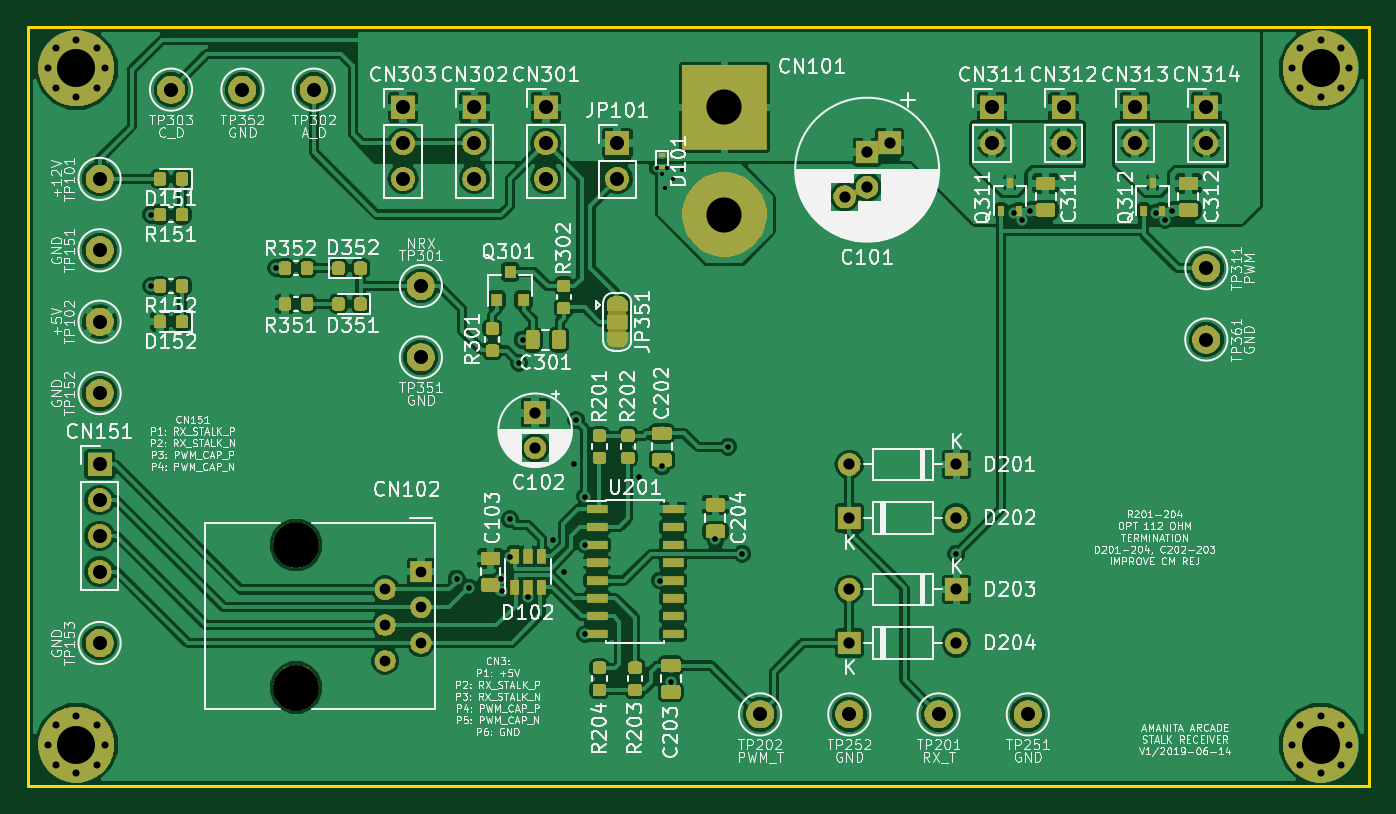
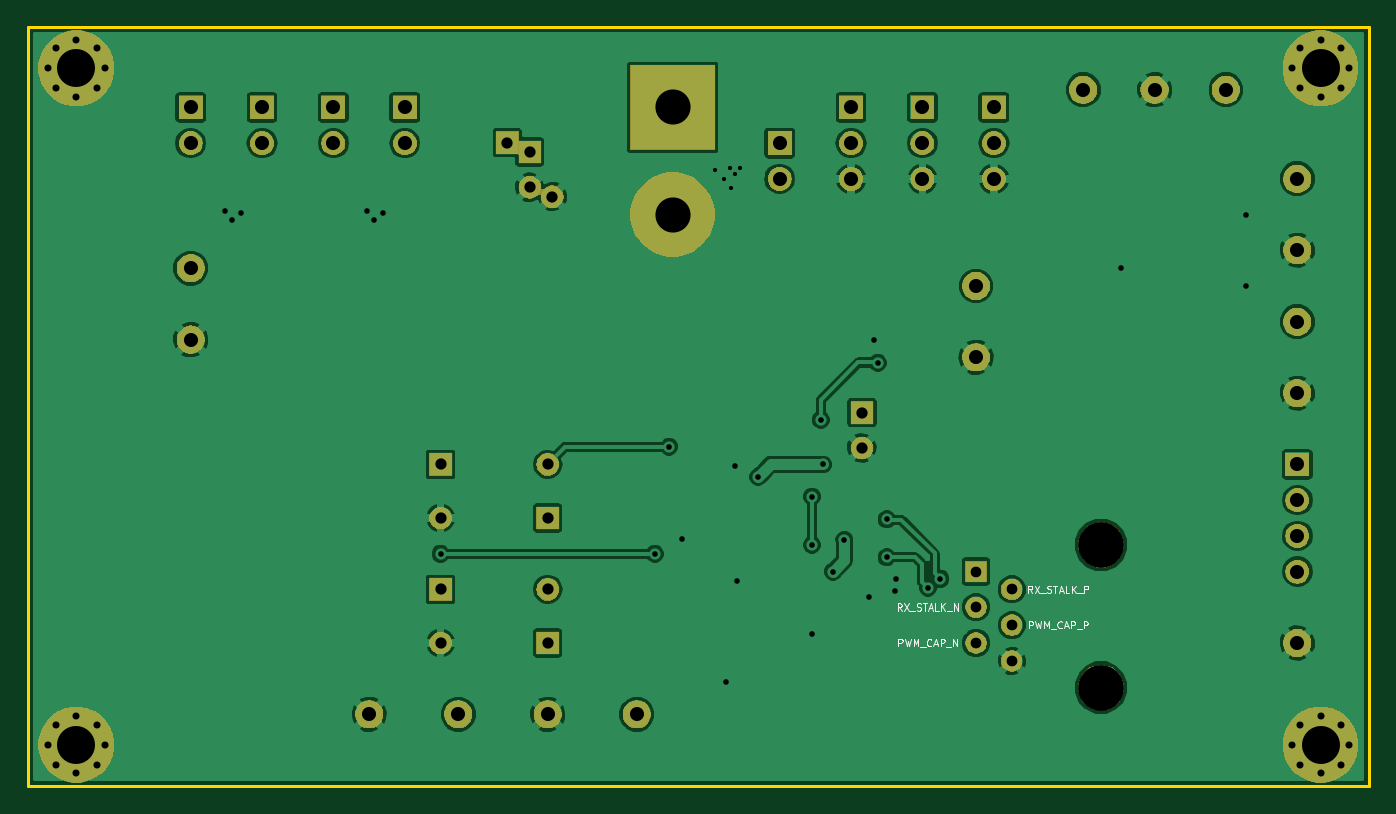
Circuit board: 11 layer files. Board 95.4 x 54.0 mm.
- bottom_copper: aa-stalk-receiver-lvds-B.Cu.gbr (157227 bytes)
- bottom_mask: aa-stalk-receiver-lvds-B.Mask.gbr (53314 bytes)
- paste: aa-stalk-receiver-lvds-B.Paste.gbr (563 bytes)
- bottom_silk: aa-stalk-receiver-lvds-B.SilkS.gbr (7138 bytes)
- outline: aa-stalk-receiver-lvds-Edge.Cuts.gbr (754 bytes)
- top_copper: aa-stalk-receiver-lvds-F.Cu.gbr (284810 bytes)
- top_mask: aa-stalk-receiver-lvds-F.Mask.gbr (103774 bytes)
- paste: aa-stalk-receiver-lvds-F.Paste.gbr (77837 bytes)
- top_silk: aa-stalk-receiver-lvds-F.SilkS.gbr (170677 bytes)
- drill: aa-stalk-receiver-lvds-NPTH.drl (206 bytes)
- drill: aa-stalk-receiver-lvds-PTH.drl (1967 bytes)

=== bottom_copper: aa-stalk-receiver-lvds-B.Cu.gbr (157227 bytes, source omitted) ===
=== bottom_mask: aa-stalk-receiver-lvds-B.Mask.gbr (53314 bytes, source omitted) ===
=== paste: aa-stalk-receiver-lvds-B.Paste.gbr ===
G04 #@! TF.GenerationSoftware,KiCad,Pcbnew,5.0.2-bee76a0~70~ubuntu18.04.1*
G04 #@! TF.CreationDate,2019-06-19T23:08:53-07:00*
G04 #@! TF.ProjectId,aa-stalk-receiver-lvds,61612d73-7461-46c6-9b2d-726563656976,rev?*
G04 #@! TF.SameCoordinates,Original*
G04 #@! TF.FileFunction,Paste,Bot*
G04 #@! TF.FilePolarity,Positive*
%FSLAX46Y46*%
G04 Gerber Fmt 4.6, Leading zero omitted, Abs format (unit mm)*
G04 Created by KiCad (PCBNEW 5.0.2-bee76a0~70~ubuntu18.04.1) date Wed 19 Jun 2019 11:08:53 PM PDT*
%MOMM*%
%LPD*%
G01*
G04 APERTURE LIST*
G04 APERTURE END LIST*
M02*

=== bottom_silk: aa-stalk-receiver-lvds-B.SilkS.gbr (7138 bytes, source omitted) ===
=== outline: aa-stalk-receiver-lvds-Edge.Cuts.gbr ===
G04 #@! TF.GenerationSoftware,KiCad,Pcbnew,5.0.2-bee76a0~70~ubuntu18.04.1*
G04 #@! TF.CreationDate,2019-06-19T23:08:53-07:00*
G04 #@! TF.ProjectId,aa-stalk-receiver-lvds,61612d73-7461-46c6-9b2d-726563656976,rev?*
G04 #@! TF.SameCoordinates,Original*
G04 #@! TF.FileFunction,Profile,NP*
%FSLAX46Y46*%
G04 Gerber Fmt 4.6, Leading zero omitted, Abs format (unit mm)*
G04 Created by KiCad (PCBNEW 5.0.2-bee76a0~70~ubuntu18.04.1) date Wed 19 Jun 2019 11:08:53 PM PDT*
%MOMM*%
%LPD*%
G01*
G04 APERTURE LIST*
%ADD10C,0.200000*%
G04 APERTURE END LIST*
D10*
X186817000Y-104140000D02*
X91440000Y-104140000D01*
X186817000Y-50165000D02*
X186817000Y-104140000D01*
X91440000Y-50165000D02*
X186817000Y-50165000D01*
X91440000Y-104140000D02*
X91440000Y-50165000D01*
M02*

=== top_copper: aa-stalk-receiver-lvds-F.Cu.gbr (284810 bytes, source omitted) ===
=== top_mask: aa-stalk-receiver-lvds-F.Mask.gbr (103774 bytes, source omitted) ===
=== paste: aa-stalk-receiver-lvds-F.Paste.gbr (77837 bytes, source omitted) ===
=== top_silk: aa-stalk-receiver-lvds-F.SilkS.gbr (170677 bytes, source omitted) ===
=== drill: aa-stalk-receiver-lvds-NPTH.drl ===
M48
;DRILL file {KiCad 5.0.2-bee76a0~70~ubuntu18.04.1} date Wed 19 Jun 2019 11:08:51 PM PDT
;FORMAT={-:-/ absolute / inch / decimal}
FMAT,2
INCH,TZ
T1C0.1280
%
G90
G05
T1
X4.35Y-3.4248
X4.35Y-3.8248
T0
M30

=== drill: aa-stalk-receiver-lvds-PTH.drl ===
M48
;DRILL file {KiCad 5.0.2-bee76a0~70~ubuntu18.04.1} date Wed 19 Jun 2019 11:08:51 PM PDT
;FORMAT={-:-/ absolute / inch / decimal}
FMAT,2
INCH,TZ
T1C0.0118
T2C0.0157
T3C0.0197
T4C0.0299
T5C0.0315
T6C0.0394
T7C0.0984
T8C0.1063
%
G90
G05
T1
X5.36Y-2.37
X5.375Y-2.385
X5.385Y-2.425
X5.39Y-2.37
X5.405Y-2.4
X5.43Y-2.375
T2
X3.945Y-2.5
X3.945Y-2.7
X4.295Y-2.65
X4.8Y-3.52
X4.835Y-3.545
X4.925Y-3.52
X4.9261Y-3.555
X4.95Y-3.46
X4.95Y-3.3537
X4.975Y-2.915
X4.985Y-2.85
X5.Y-3.57
X5.0687Y-3.4111
X5.1Y-3.5
X5.13Y-3.2
X5.135Y-3.075
X5.16Y-3.2898
X5.16Y-3.425
X5.16Y-3.675
X5.31Y-3.235
X5.37Y-3.525
X5.375Y-3.205
X5.4Y-3.81
X5.525Y-3.41
X5.56Y-3.15
X5.6Y-3.45
X6.2Y-3.45
X6.36Y-2.495
X6.385Y-2.515
X6.405Y-2.49
X6.76Y-2.495
X6.785Y-2.515
X6.805Y-2.49
T3
X7.1403Y-3.985
X7.1636Y-3.9286
X7.1636Y-4.0414
X7.22Y-3.9053
X7.22Y-4.0647
X7.2764Y-3.9286
X7.2764Y-4.0414
X7.2997Y-3.985
X3.6553Y-3.985
X3.6786Y-3.9286
X3.6786Y-4.0414
X3.735Y-3.9053
X3.735Y-4.0647
X3.7914Y-3.9286
X3.7914Y-4.0414
X3.8147Y-3.985
X3.6553Y-2.09
X3.6786Y-2.0336
X3.6786Y-2.1464
X3.735Y-2.0103
X3.735Y-2.1697
X3.7914Y-2.0336
X3.7914Y-2.1464
X3.8147Y-2.09
X7.1403Y-2.09
X7.1636Y-2.0336
X7.1636Y-2.1464
X7.22Y-2.0103
X7.22Y-2.1697
X7.2764Y-2.0336
X7.2764Y-2.1464
X7.2997Y-2.09
T4
X4.6Y-3.55
X4.6Y-3.65
X4.6Y-3.75
X4.7Y-3.5
X4.7Y-3.6
X4.7Y-3.7
T5
X5.9Y-3.35
X6.2Y-3.35
X5.9Y-3.7
X6.2Y-3.7
X5.9Y-3.55
X6.2Y-3.55
X5.9Y-3.2
X6.2Y-3.2
X5.02Y-3.055
X5.02Y-3.1534
X5.887Y-2.4498
X5.95Y-2.325
X5.95Y-2.4234
X6.013Y-2.2986
T6
X6.5Y-2.2
X6.5Y-2.3
X6.9Y-2.65
X6.9Y-2.2
X6.9Y-2.3
X3.8Y-2.4
X5.9Y-3.9
X6.7Y-2.2
X6.7Y-2.3
X5.25Y-2.3
X5.25Y-2.4
X4.Y-2.15
X6.4Y-3.9
X6.3Y-2.2
X6.3Y-2.3
X3.8Y-2.6
X3.8Y-3.2
X3.8Y-3.3
X3.8Y-3.4
X3.8Y-3.5
X4.65Y-2.2
X4.65Y-2.3
X4.65Y-2.4
X6.9Y-2.85
X5.05Y-2.2
X5.05Y-2.3
X5.05Y-2.4
X4.7Y-2.9
X3.8Y-3.7
X5.65Y-3.9
X6.15Y-3.9
X4.85Y-2.2
X4.85Y-2.3
X4.85Y-2.4
X4.4Y-2.15
X3.8Y-3.
X4.2Y-2.15
X4.7Y-2.7
X3.8Y-2.8
T7
X5.55Y-2.2
X5.55Y-2.5
T8
X7.22Y-3.985
X3.735Y-3.985
X3.735Y-2.09
X7.22Y-2.09
T0
M30

